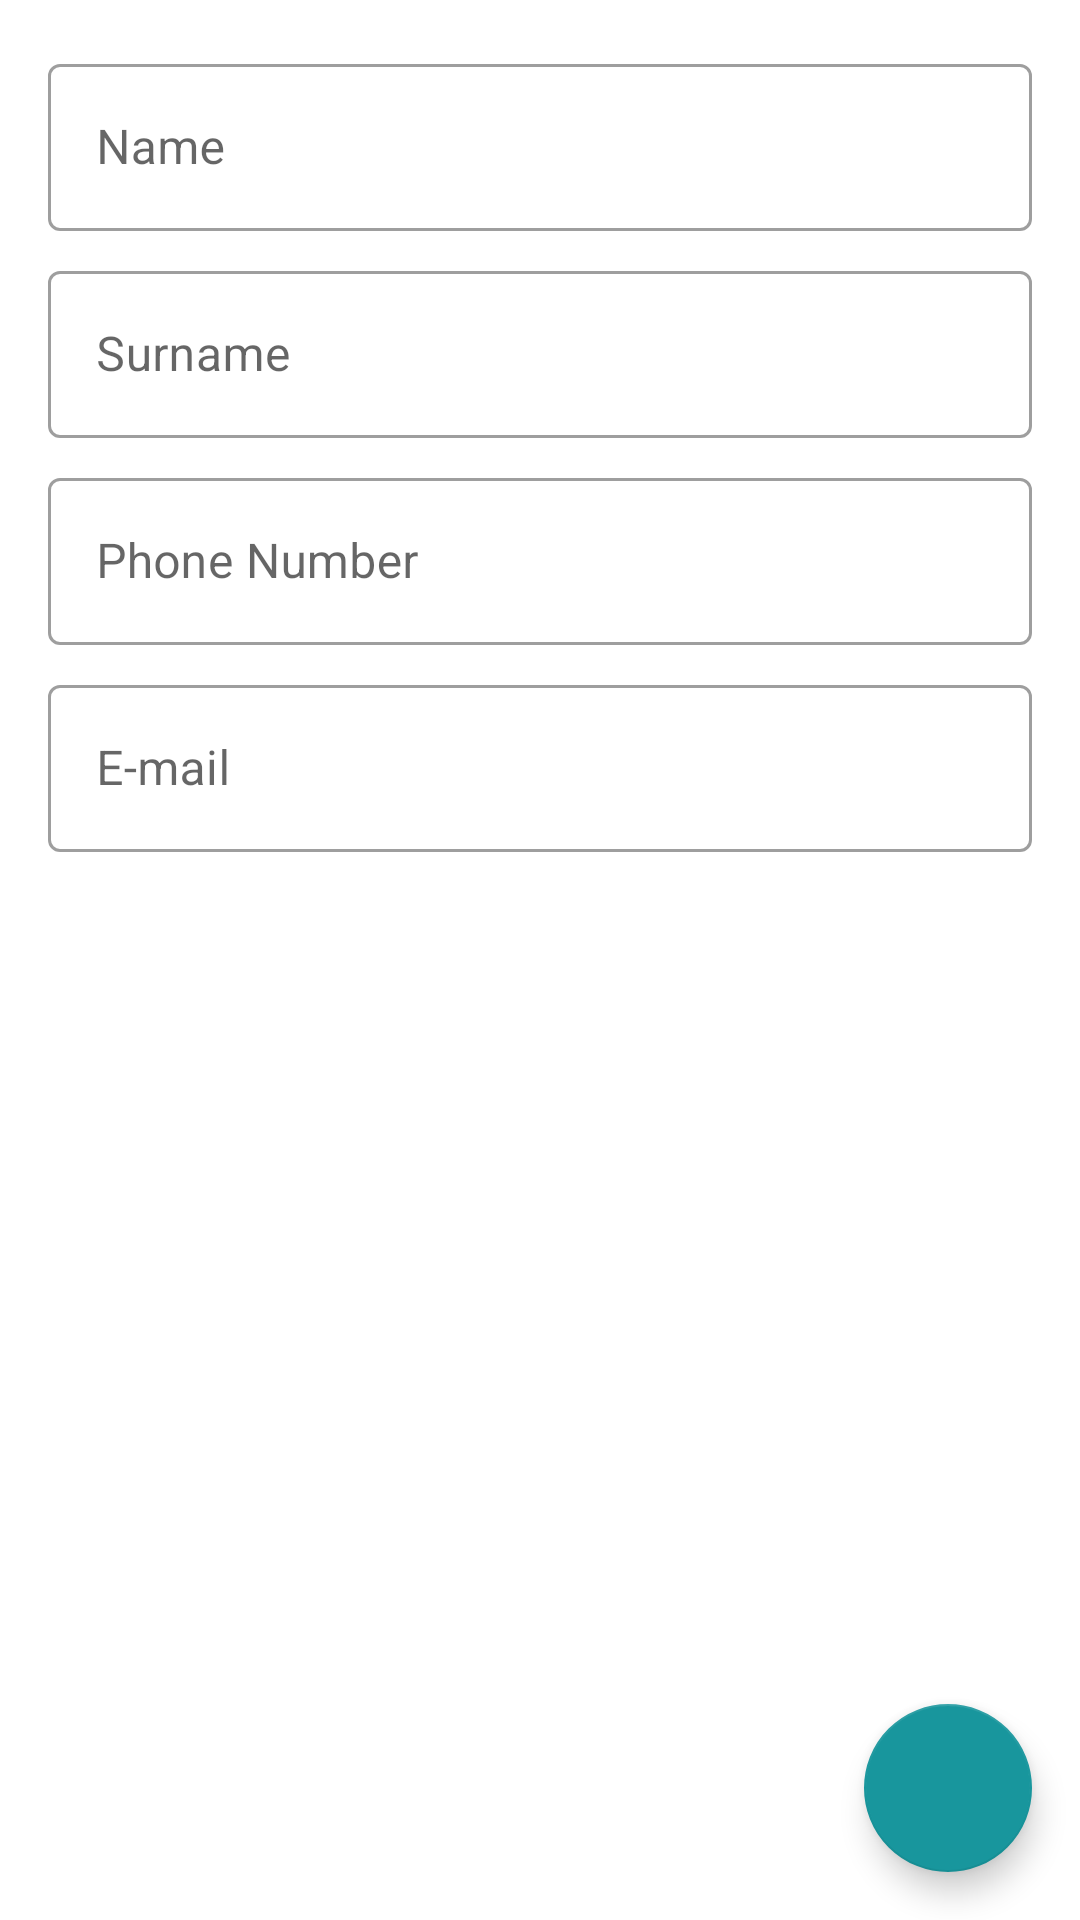

Layout XML and referenced resources for this Android screen:
<!-- AndroidManifest.xml: application theme AppTheme -->
<!-- res/layout/activity_contact_detail.xml -->
<?xml version="1.0" encoding="utf-8"?>
<androidx.constraintlayout.widget.ConstraintLayout xmlns:android="http://schemas.android.com/apk/res/android"
    xmlns:app="http://schemas.android.com/apk/res-auto"
    xmlns:tools="http://schemas.android.com/tools"
    android:layout_width="match_parent"
    android:layout_height="match_parent"
    android:orientation="vertical"
    tools:context=".ui.newcontact.NewContactActivity">

    <com.google.android.material.textfield.TextInputLayout
        android:id="@+id/nameInputLayout"
        android:layout_width="0dp"
        android:layout_height="wrap_content"
        android:layout_marginStart="16dp"
        android:layout_marginTop="16dp"
        android:layout_marginEnd="16dp"
        app:layout_constraintEnd_toEndOf="parent"
        app:layout_constraintStart_toStartOf="parent"
        app:layout_constraintTop_toTopOf="parent">

        <com.google.android.material.textfield.TextInputEditText
            android:id="@+id/nameEditText"
            android:layout_width="match_parent"
            android:layout_height="wrap_content"
            android:hint="@string/name"
            android:inputType="textPersonName" />
    </com.google.android.material.textfield.TextInputLayout>

    <com.google.android.material.textfield.TextInputLayout
        android:id="@+id/surnameInputLayout"
        android:layout_width="0dp"
        android:layout_height="wrap_content"
        android:layout_marginStart="16dp"
        android:layout_marginTop="8dp"
        android:layout_marginEnd="16dp"
        app:layout_constraintEnd_toEndOf="parent"
        app:layout_constraintStart_toStartOf="parent"
        app:layout_constraintTop_toBottomOf="@id/nameInputLayout">

        <com.google.android.material.textfield.TextInputEditText
            android:id="@+id/surnameEditText"
            android:layout_width="match_parent"
            android:layout_height="wrap_content"
            android:hint="@string/surname"
            android:inputType="textPersonName" />
    </com.google.android.material.textfield.TextInputLayout>

    <com.google.android.material.textfield.TextInputLayout
        android:id="@+id/phoneNumberInputLayout"
        android:layout_width="0dp"
        android:layout_height="wrap_content"
        android:layout_marginStart="16dp"
        android:layout_marginTop="8dp"
        android:layout_marginEnd="16dp"
        app:layout_constraintEnd_toEndOf="parent"
        app:layout_constraintStart_toStartOf="parent"
        app:layout_constraintTop_toBottomOf="@id/surnameInputLayout">

        <com.google.android.material.textfield.TextInputEditText
            android:id="@+id/phoneNumberEditText"
            android:layout_width="match_parent"
            android:layout_height="wrap_content"
            android:hint="@string/phone_number"
            android:inputType="textPersonName" />
    </com.google.android.material.textfield.TextInputLayout>

    <com.google.android.material.textfield.TextInputLayout
        android:id="@+id/emailInputLayout"
        android:layout_width="0dp"
        android:layout_height="wrap_content"
        android:layout_marginStart="16dp"
        android:layout_marginTop="8dp"
        android:layout_marginEnd="16dp"
        app:layout_constraintEnd_toEndOf="parent"
        app:layout_constraintStart_toStartOf="parent"
        app:layout_constraintTop_toBottomOf="@id/phoneNumberInputLayout">

        <com.google.android.material.textfield.TextInputEditText
            android:id="@+id/emailEditText"
            android:layout_width="match_parent"
            android:layout_height="wrap_content"
            android:hint="@string/email"
            android:inputType="textPersonName" />
    </com.google.android.material.textfield.TextInputLayout>

    <com.google.android.material.floatingactionbutton.FloatingActionButton
        android:id="@+id/saveContactFab"
        android:layout_width="wrap_content"
        android:layout_height="wrap_content"
        android:layout_gravity="bottom|end"
        android:layout_margin="16dp"
        app:layout_constraintBottom_toBottomOf="parent"
        app:layout_constraintEnd_toEndOf="parent"
        app:srcCompat="@drawable/ic_check_black_24dp" />

</androidx.constraintlayout.widget.ConstraintLayout>
<!-- resources referenced by this layout -->
<resources>
  <string name="email">E-mail</string>
  <string name="name">Name</string>
  <string name="phone_number">Phone Number</string>
  <string name="surname">Surname</string>
  <style name="AppTheme" parent="Theme.MaterialComponents.Light.DarkActionBar">
          
          <item name="colorPrimary">@color/colorPrimary</item>
          <item name="colorPrimaryDark">@color/colorPrimaryDark</item>
          <item name="colorSecondary">@color/colorSecondary</item>
          <item name="floatingActionButtonStyle">@style/FabStyle</item>
          <item name="textInputStyle">@style/TextInputStyle</item>
      </style>
  <color name="colorPrimary">#60269e</color>
  <color name="colorPrimaryDark">#3c0f6b</color>
  <color name="colorSecondary">#18969d</color>
  <style name="FabStyle" parent="Widget.MaterialComponents.FloatingActionButton">
          <item name="tint">@color/white</item>
      </style>
  <style name="TextInputStyle" parent="Widget.MaterialComponents.TextInputLayout.OutlinedBox">
      </style>
  <color name="white">#ffffff</color>
</resources>
